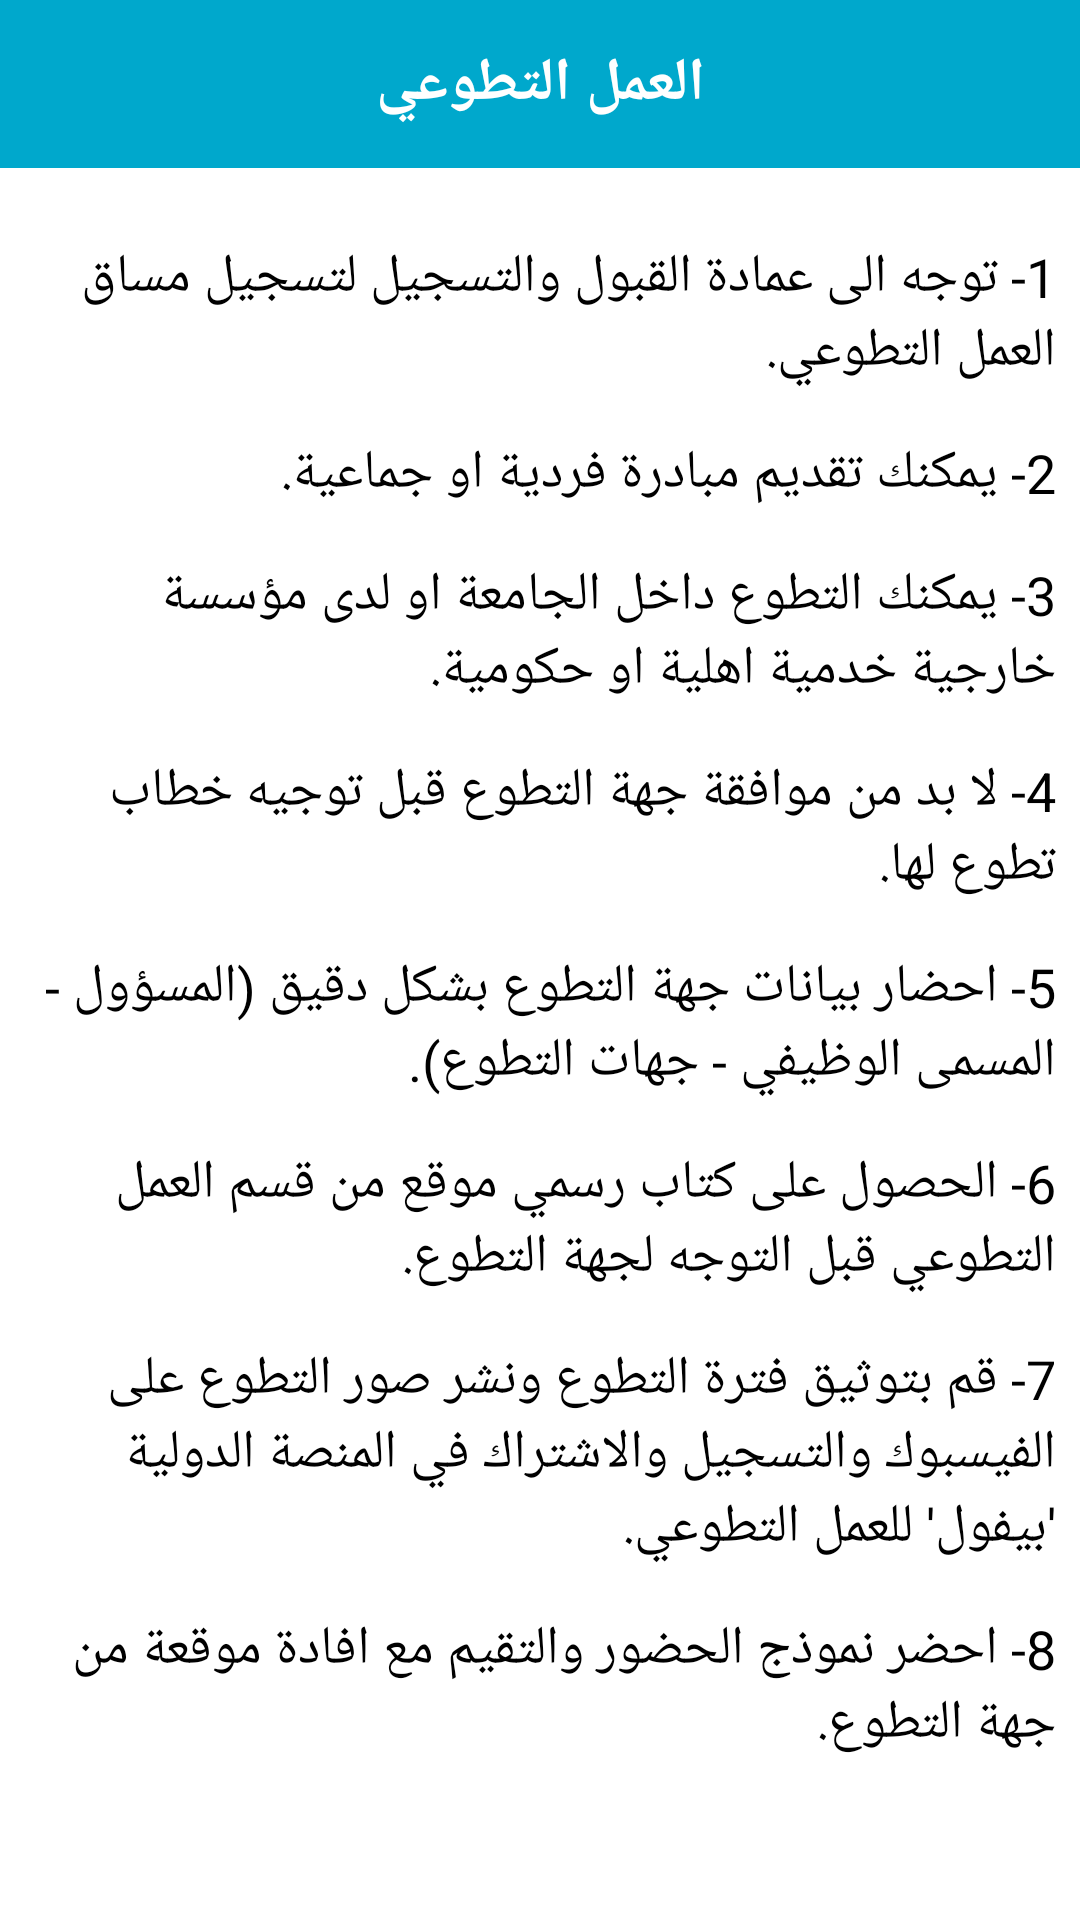

The Android layout XML behind this screen, and the referenced resources:
<!-- AndroidManifest.xml: application theme Theme.IUGGuide -->
<!-- res/layout/bottomsheet_volunteer_work.xml -->
<?xml version="1.0" encoding="utf-8"?>
<androidx.constraintlayout.widget.ConstraintLayout xmlns:android="http://schemas.android.com/apk/res/android"
    xmlns:app="http://schemas.android.com/apk/res-auto"
    xmlns:tools="http://schemas.android.com/tools"
    android:id="@+id/coverPageFragment"
    android:layout_width="match_parent"
    android:layout_height="match_parent"
    android:background="@drawable/shape_rounded_bottom_sheet">

    <LinearLayout
        android:id="@+id/linearLayout"
        android:layout_width="match_parent"
        android:layout_height="wrap_content"
        android:orientation="vertical"
        app:layout_constraintEnd_toEndOf="parent"
        app:layout_constraintStart_toStartOf="parent"
        app:layout_constraintTop_toTopOf="parent">

        <androidx.appcompat.widget.Toolbar
            android:id="@+id/toolbar"
            android:layout_width="match_parent"
            android:layout_height="wrap_content"
            android:background="@color/secondary_accent"
            android:minHeight="?android:attr/actionBarSize"
            app:layout_constraintTop_toTopOf="parent">

            <TextView
                android:id="@+id/toolbar_title"
                android:layout_width="wrap_content"
                android:layout_height="wrap_content"
                android:layout_gravity="center"
                android:text="العمل التطوعي"
                android:textColor="@color/white"
                android:textSize="20sp"
                android:textStyle="bold" />
        </androidx.appcompat.widget.Toolbar>

        <TextView
            android:layout_width="match_parent"
            android:layout_height="wrap_content"
            android:layout_marginLeft="8dp"
            android:layout_marginTop="24dp"
            android:layout_marginRight="8dp"
            android:layout_marginBottom="8dp"
            android:text="1- توجه الى عمادة القبول والتسجيل لتسجيل مساق العمل التطوعي."
            android:textColor="@color/black"
            android:textSize="18sp" />

        <TextView
            android:layout_width="match_parent"
            android:layout_height="wrap_content"
            android:layout_margin="8dp"
            android:text="2- يمكنك تقديم مبادرة فردية او جماعية."
            android:textColor="@color/black"
            android:textSize="18sp" />

        <TextView
            android:layout_width="match_parent"
            android:layout_height="wrap_content"
            android:layout_margin="8dp"
            android:text="3- يمكنك التطوع داخل الجامعة او لدى مؤسسة خارجية خدمية اهلية او حكومية."
            android:textColor="@color/black"
            android:textSize="18sp" />

        <TextView
            android:layout_width="match_parent"
            android:layout_height="wrap_content"
            android:layout_margin="8dp"
            android:text="4- لا بد من موافقة جهة التطوع قبل توجيه خطاب تطوع لها."
            android:textColor="@color/black"
            android:textSize="18sp" />

        <TextView
            android:layout_width="match_parent"
            android:layout_height="wrap_content"
            android:layout_margin="8dp"
            android:text="5- احضار بيانات جهة التطوع بشكل دقيق (المسؤول - المسمى الوظيفي - جهات التطوع)."
            android:textColor="@color/black"
            android:textSize="18sp" />

        <TextView
            android:layout_width="match_parent"
            android:layout_height="wrap_content"
            android:layout_margin="8dp"
            android:text="6- الحصول على كتاب رسمي موقع من قسم العمل التطوعي قبل التوجه لجهة التطوع."
            android:textColor="@color/black"
            android:textSize="18sp" />

        <TextView
            android:layout_width="match_parent"
            android:layout_height="wrap_content"
            android:layout_margin="8dp"
            android:text="7- قم بتوثيق فترة التطوع ونشر صور التطوع على الفيسبوك والتسجيل والاشتراك في المنصة الدولية 'بيفول' للعمل التطوعي."
            android:textColor="@color/black"
            android:textSize="18sp" />

        <TextView
            android:layout_width="match_parent"
            android:layout_height="wrap_content"
            android:layout_margin="8dp"
            android:text="8- احضر نموذج الحضور والتقيم مع افادة موقعة من جهة التطوع."
            android:textColor="@color/black"
            android:textSize="18sp" />
    </LinearLayout>


</androidx.constraintlayout.widget.ConstraintLayout>
<!-- resources referenced by this layout -->
<resources>
  <color name="black">#FF000000</color>
  <color name="secondary_accent">#00A8CC</color>
  <color name="white">#FFFFFFFF</color>
  <style name="Theme.IUGGuide" parent="Theme.MaterialComponents.DayNight.NoActionBar">
          
          <item name="colorPrimary">@color/primary</item>
          <item name="colorPrimaryVariant">@color/primary_variant</item>
          <item name="colorOnPrimary">@color/white</item>
          
          <item name="colorSecondary">@color/secondary</item>
          <item name="colorSecondaryVariant">@color/secondary</item>
          <item name="colorOnSecondary">@color/black</item>
          
          <item name="android:statusBarColor" tools:targetApi="l">?attr/colorPrimaryVariant</item>
          
  
      </style>
  <color name="primary">#0C7B93</color>
  <color name="primary_variant">#0C7B93</color>
  <color name="secondary">#27496D</color>
</resources>
